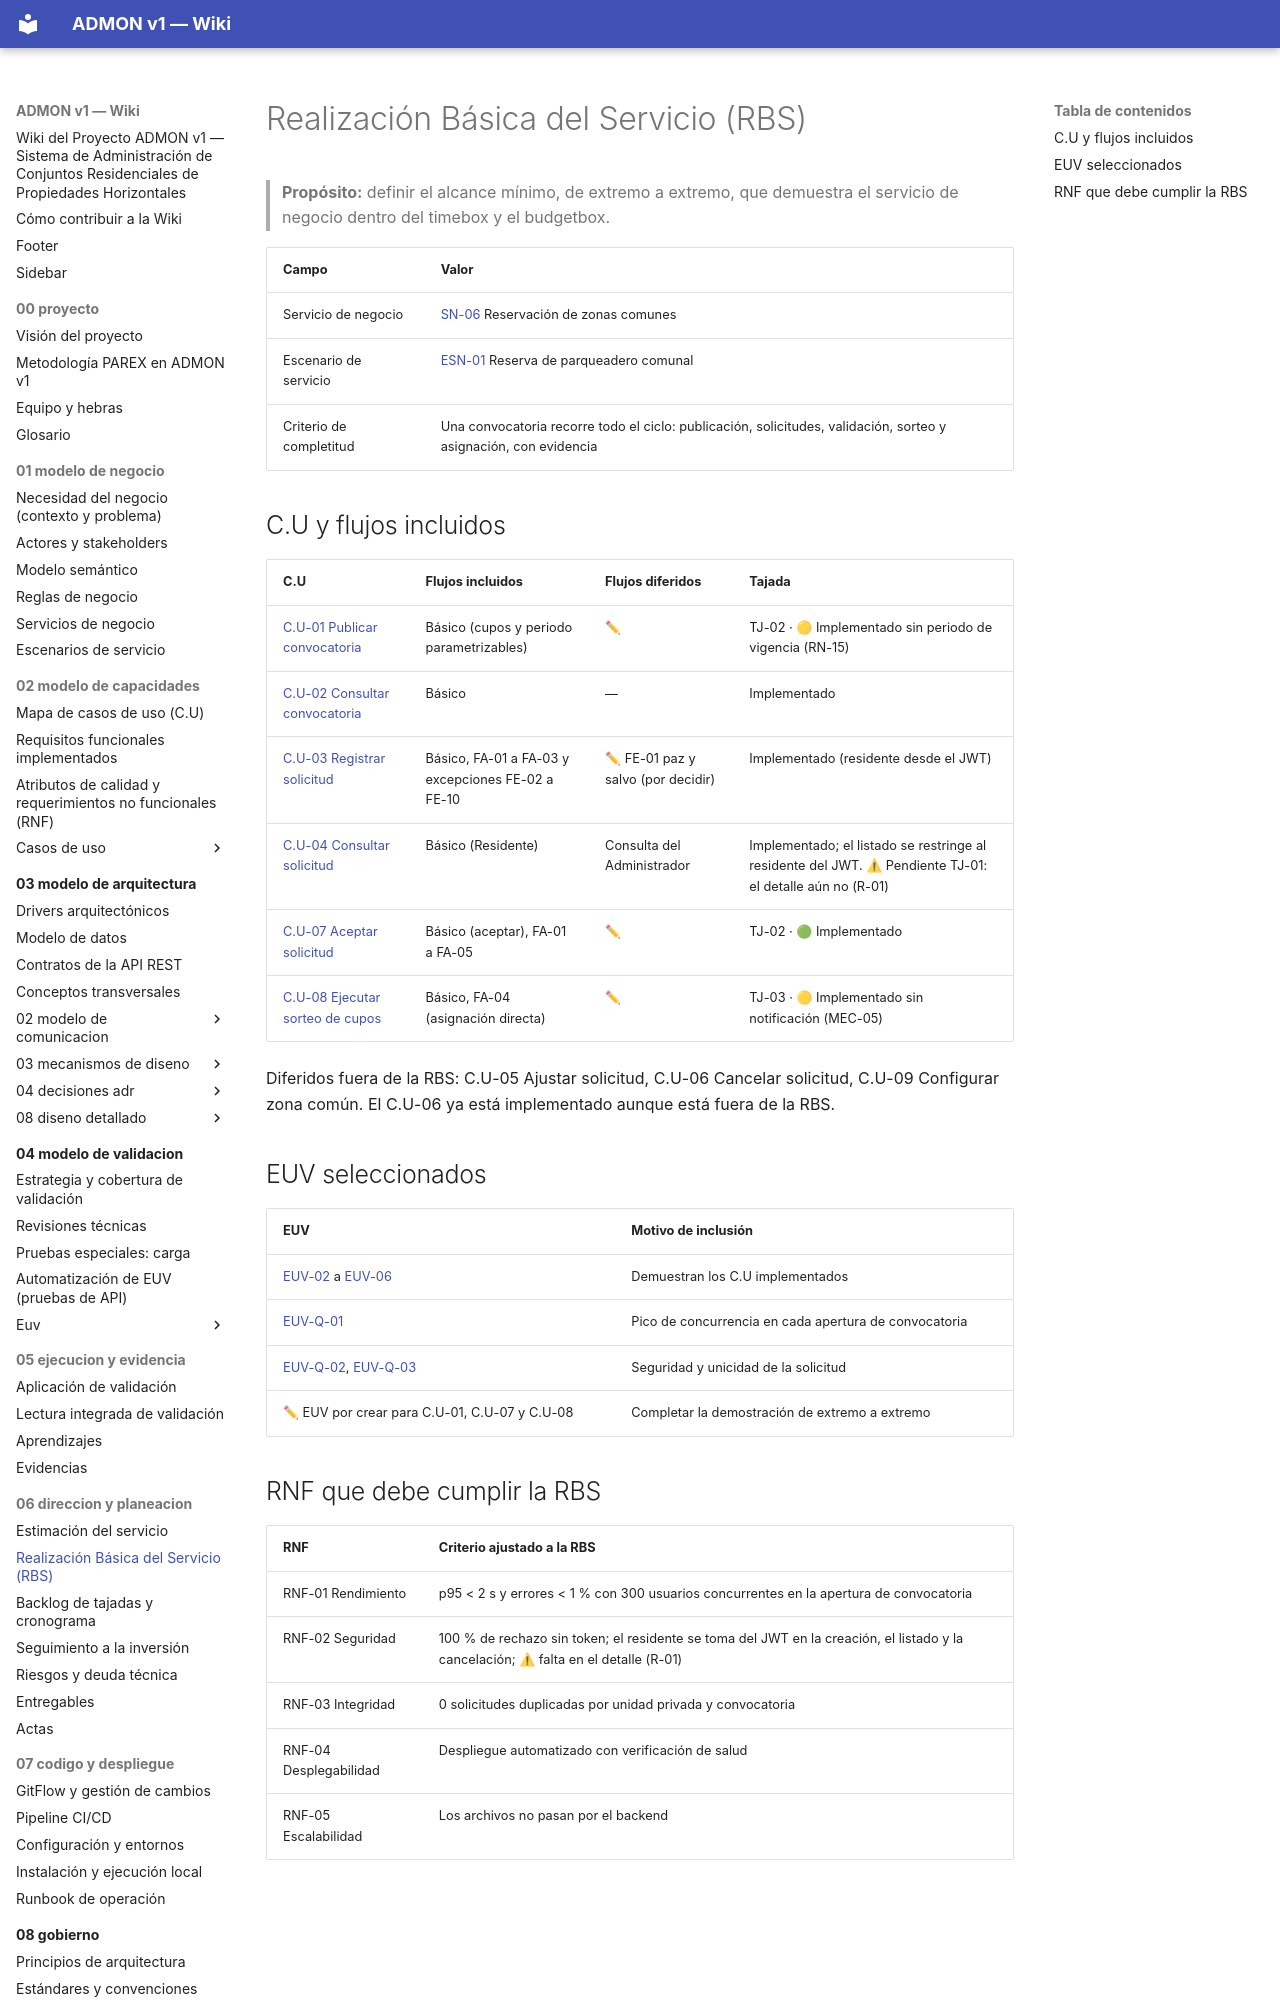

repository: OscarSneyder/admonv1-wiki · page: 06-direccion-y-planeacion/02-rbs/index.html · generator: mkdocs

# Realización Básica del Servicio (RBS)

> **Propósito:** definir el alcance mínimo, de extremo a extremo, que demuestra el servicio de negocio dentro del timebox y el budgetbox.

| Campo | Valor |
|-------|-------|
| Servicio de negocio | [SN-06](../01-modelo-de-negocio/05-servicios-de-negocio.md) Reservación de zonas comunes |
| Escenario de servicio | [ESN-01](../01-modelo-de-negocio/06-escenarios-de-servicio.md) Reserva de parqueadero comunal |
| Criterio de completitud | Una convocatoria recorre todo el ciclo: publicación, solicitudes, validación, sorteo y asignación, con evidencia |

## C.U y flujos incluidos
| C.U | Flujos incluidos | Flujos diferidos | Tajada |
|-----|------------------|------------------|--------|
| [C.U-01 Publicar convocatoria](../02-modelo-de-capacidades/casos-de-uso/C.U-01-publicar-convocatoria.md) | Básico (cupos y periodo parametrizables) | ✏ | TJ-02 · 🟡 Implementado sin periodo de vigencia (RN-15) |
| [C.U-02 Consultar convocatoria](../02-modelo-de-capacidades/casos-de-uso/C.U-02-consultar-convocatoria.md) | Básico | — | Implementado |
| [C.U-03 Registrar solicitud](../02-modelo-de-capacidades/casos-de-uso/C.U-03-registrar-solicitud.md) | Básico, FA-01 a FA-03 y excepciones FE-02 a FE-10 | ✏ FE-01 paz y salvo (por decidir) | Implementado (residente desde el JWT) |
| [C.U-04 Consultar solicitud](../02-modelo-de-capacidades/casos-de-uso/C.U-04-consultar-solicitud.md) | Básico (Residente) | Consulta del Administrador | Implementado; el listado se restringe al residente del JWT. ⚠ Pendiente TJ-01: el detalle aún no (R-01) |
| [C.U-07 Aceptar solicitud](../02-modelo-de-capacidades/casos-de-uso/C.U-07-aceptar-solicitud.md) | Básico (aceptar), FA-01 a FA-05 | ✏ | TJ-02 · 🟢 Implementado |
| [C.U-08 Ejecutar sorteo de cupos](../02-modelo-de-capacidades/casos-de-uso/C.U-08-ejecutar-sorteo-de-cupos.md) | Básico, FA-04 (asignación directa) | ✏ | TJ-03 · 🟡 Implementado sin notificación (MEC-05) |

Diferidos fuera de la RBS: C.U-05 Ajustar solicitud, C.U-06 Cancelar solicitud, C.U-09 Configurar zona común. El C.U-06 ya está implementado aunque está fuera de la RBS.
